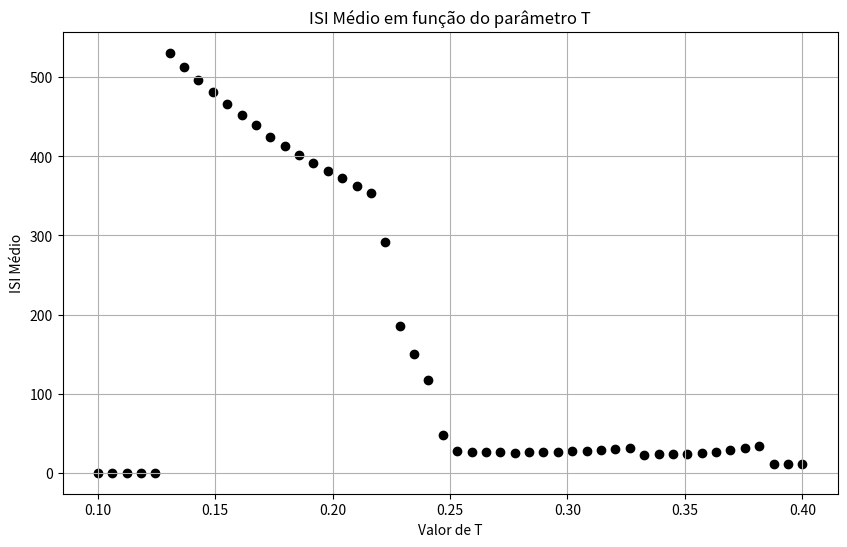

Write Python code to recreate this figure.
import numpy as np
import matplotlib.pyplot as plt

#definindo a função logística
def f(u):
    return u / (1. + abs(u))

#definindo o modelo KTz logístico
def KTz_model(x, y, z, k, T, H, I, l, d, x_R):
    x_next = f((x - k * y + z + H + I)/T)
    y_next = x
    z_next = (1. - d) * z - l * (x - x_R)
    return x_next, y_next, z_next

#função para calcular ISI considerando spikes quando x está ficando positivo
def calculate_isi(time, potential):
    crossings = []
    for i in range(1, len(potential)):
        if potential[i-1] <= 0 and potential[i] > 0:
            crossings.append(time[i])
    crossings = np.array(crossings)
    isis = np.diff(crossings)
    return isis, crossings

#função para simular o modelo KTz logístico com um valor específico de T
def simulate_model(T_value, n=1000):
    #condições iniciais:
    x_0 = 0.35
    y_0 = 0.1
    z_0 = 0.

    #parâmetros fixos:
    k = 0.6
    H = 0.
    I = 0.
    l = 0.001
    d = 0.001
    x_R = -0.2

    #listas para armazenar os resultados
    x_values = np.zeros(n)
    y_values = np.zeros(n)
    z_values = np.zeros(n)

    x_inicial, y_inicial, z_inicial = x_0, y_0, z_0

    for i in range(n):
        x_values[i] = x_inicial
        y_values[i] = y_inicial
        z_values[i] = z_inicial
        x_prox, y_prox, z_prox = KTz_model(x_inicial, y_inicial, z_inicial, k, T_value, H, I, l, d, x_R)
        x_inicial, y_inicial, z_inicial = x_prox, y_prox, z_prox

    #calcular ISI considerando spikes quando x está ficando positivo
    isis, _ = calculate_isi(np.arange(n), x_values)
    
    return isis

#valores de T para variar
T_values = np.linspace(0.1, 0.4, 50)  # Variando de 0.1 a 0.4 com 200 valores

#lista para armazenar os ISIs médios para cada valor de T
isis_means = []

#simular o modelo para cada valor de T e calcular o ISI médio
for T_val in T_values:
    isis = simulate_model(T_val)
    if len(isis) > 0:
        isis_means.append(np.mean(isis))
    else:
        isis_means.append(0)

#plotar ISI médio em função de T
plt.figure(figsize=(10,6))
plt.scatter(T_values, isis_means, color='black')

plt.xlabel('Valor de T')
plt.ylabel('ISI Médio')
plt.title('ISI Médio em função do parâmetro T')
plt.grid(True)
plt.show()